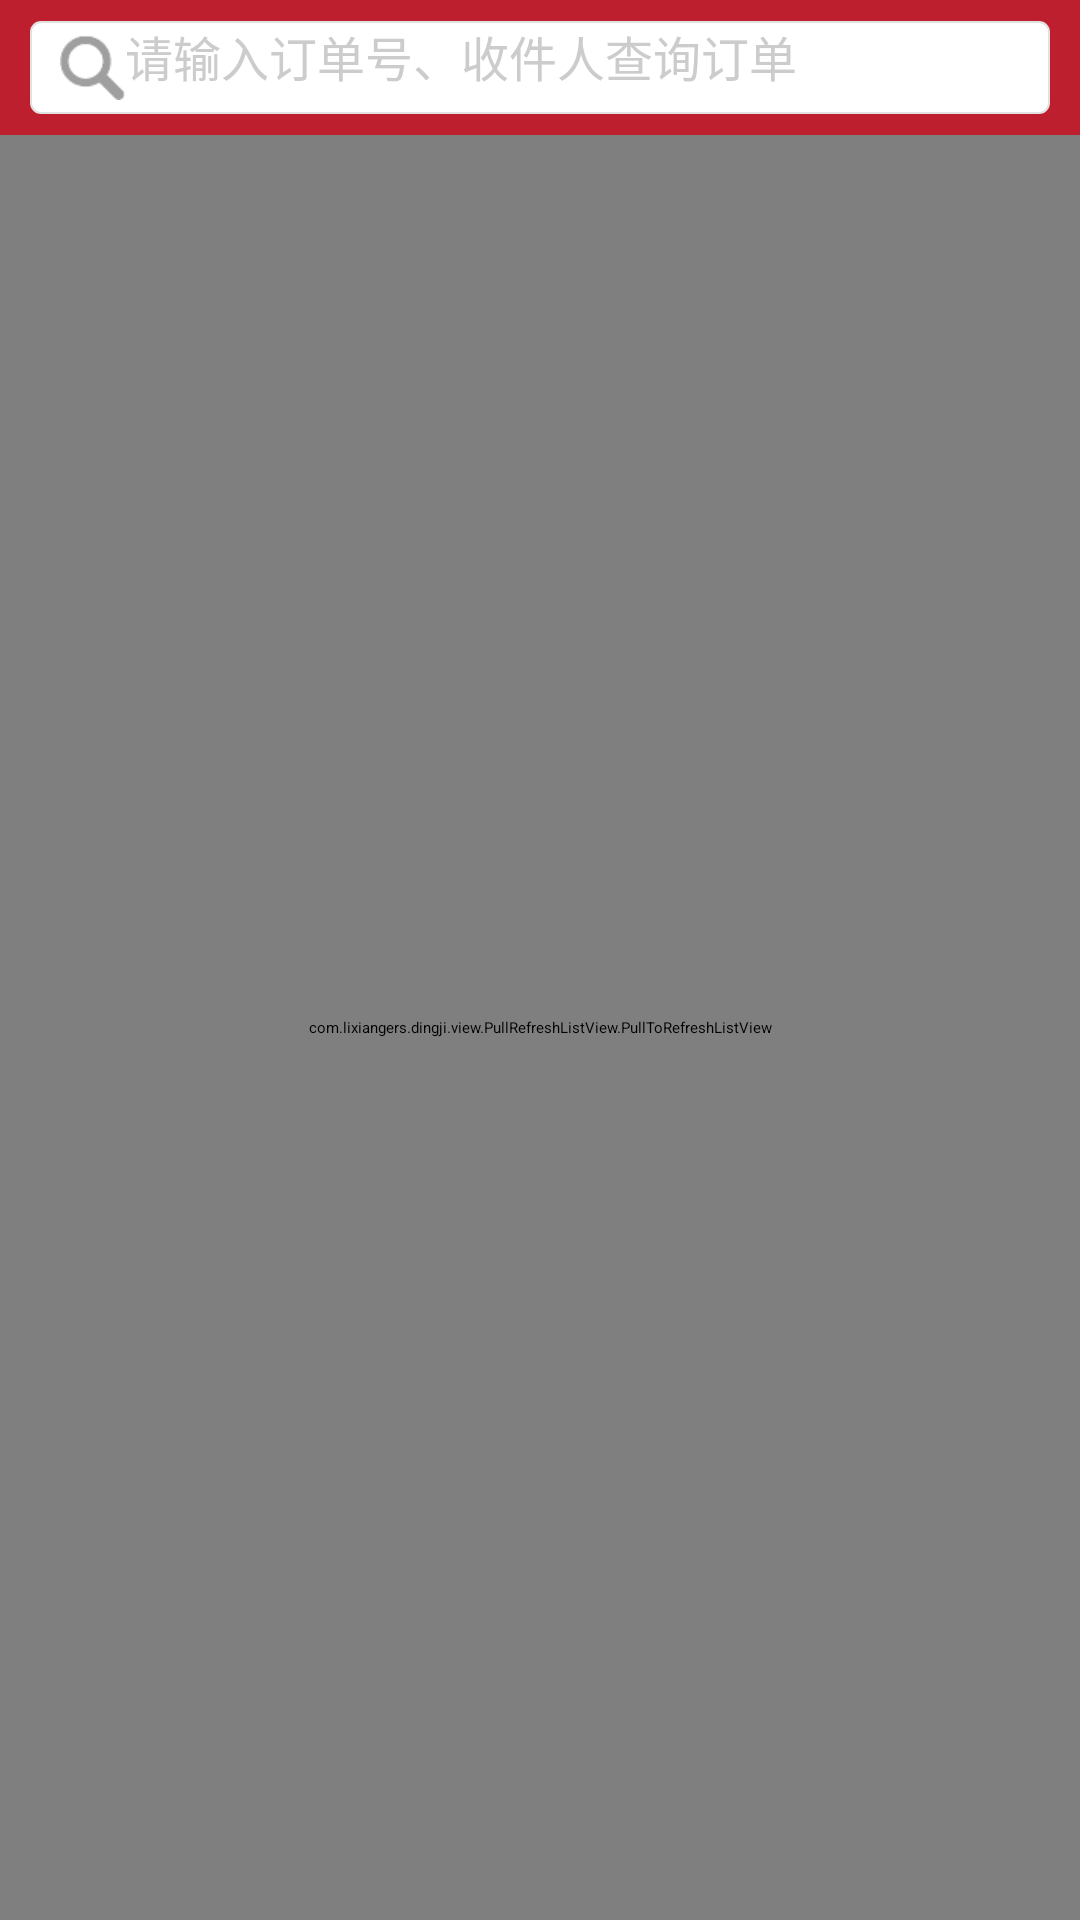

Here is an Android app screen rendered from its layout file. Give the layout XML and the strings, colors and styles it references.
<!-- AndroidManifest.xml: application theme my_activityStyle -->
<!-- res/layout/activity_query_order.xml -->
<?xml version="1.0" encoding="utf-8"?>
<LinearLayout xmlns:android="http://schemas.android.com/apk/res/android"
    android:layout_width="match_parent"
    android:layout_height="match_parent"
    android:background="@color/my_white"
    android:orientation="vertical">

    <LinearLayout
        android:layout_width="match_parent"
        android:layout_height="45dp"
        android:background="@color/my_red"
        android:paddingBottom="7dp"
        android:paddingLeft="10dp"
        android:paddingRight="10dp"
        android:paddingTop="7dp">

        <LinearLayout
            android:layout_width="match_parent"
            android:layout_height="match_parent"
            android:background="@drawable/bg_view"
            android:orientation="horizontal"
            android:paddingLeft="10dp"
            android:gravity="center_vertical"
            android:paddingRight="10dp">

            <ImageView
                android:id="@+id/iv_query"
                android:layout_width="wrap_content"
                android:layout_height="wrap_content"
                android:src="@drawable/ic_query" />

            <EditText
                android:id="@+id/et_key_word"
                android:layout_width="0dp"
                android:layout_height="match_parent"
                android:layout_weight="1"
                android:background="@color/transparent"
                android:hint="@string/query_order_hint_text"
                android:textColor="@color/my_black"
                android:textColorHint="@color/hint_text_color"
                android:textCursorDrawable="@null"
                android:textSize="@dimen/text_size_h" />
        </LinearLayout>

    </LinearLayout>

    <com.lixiangers.dingji.view.PullRefreshListView.PullToRefreshListView
        android:id="@+id/pull_lv_order"
        android:layout_width="match_parent"
        android:layout_height="match_parent"
        android:divider="@color/split_color"
        android:dividerHeight="@dimen/split_width" />

</LinearLayout>
<!-- resources referenced by this layout -->
<resources>
  <color name="hint_text_color">#CCCCCC</color>
  <color name="my_black">#000000</color>
  <color name="my_red">#BE1F2E</color>
  <color name="my_white">#FFFFFF</color>
  <color name="split_color">#EBEBEB</color>
  <color name="transparent">#00000000</color>
  <dimen name="split_width">2px</dimen>
  <dimen name="text_size_h">16sp</dimen>
  <!-- drawable bg_view (drawable) -->
  <?xml version="1.0" encoding="utf-8"?>
  <shape xmlns:android="http://schemas.android.com/apk/res/android"
      android:shape="rectangle">
      <solid android:color="@color/my_white" />
      <size android:height="35dp" />
      <stroke
          android:width="2px"
          android:color="@color/edit_txt_view_border" />
      <corners android:radius="10px" />
  </shape>
  <!-- drawable ic_query: png bitmap (drawable-xhdpi, 1617 bytes) -->
  <string name="query_order_hint_text">请输入订单号、收件人查询订单</string>
  <style name="my_activityStyle">
          <item name="android:windowAnimationStyle">@style/animation_activity</item>
          <item name="android:windowNoTitle">true</item>
      </style>
  <color name="edit_txt_view_border">#E1E1E1</color>
  <style name="animation_activity" parent="@android:style/Animation.Activity">
          <item name="android:activityOpenEnterAnimation">@anim/activity_open_enter</item>
          <item name="android:activityOpenExitAnimation">@anim/activity_open_exit</item>
          <item name="android:activityCloseEnterAnimation">@anim/activity_close_enter</item>
          <item name="android:activityCloseExitAnimation">@anim/activity_close_exit</item>
      </style>
</resources>
